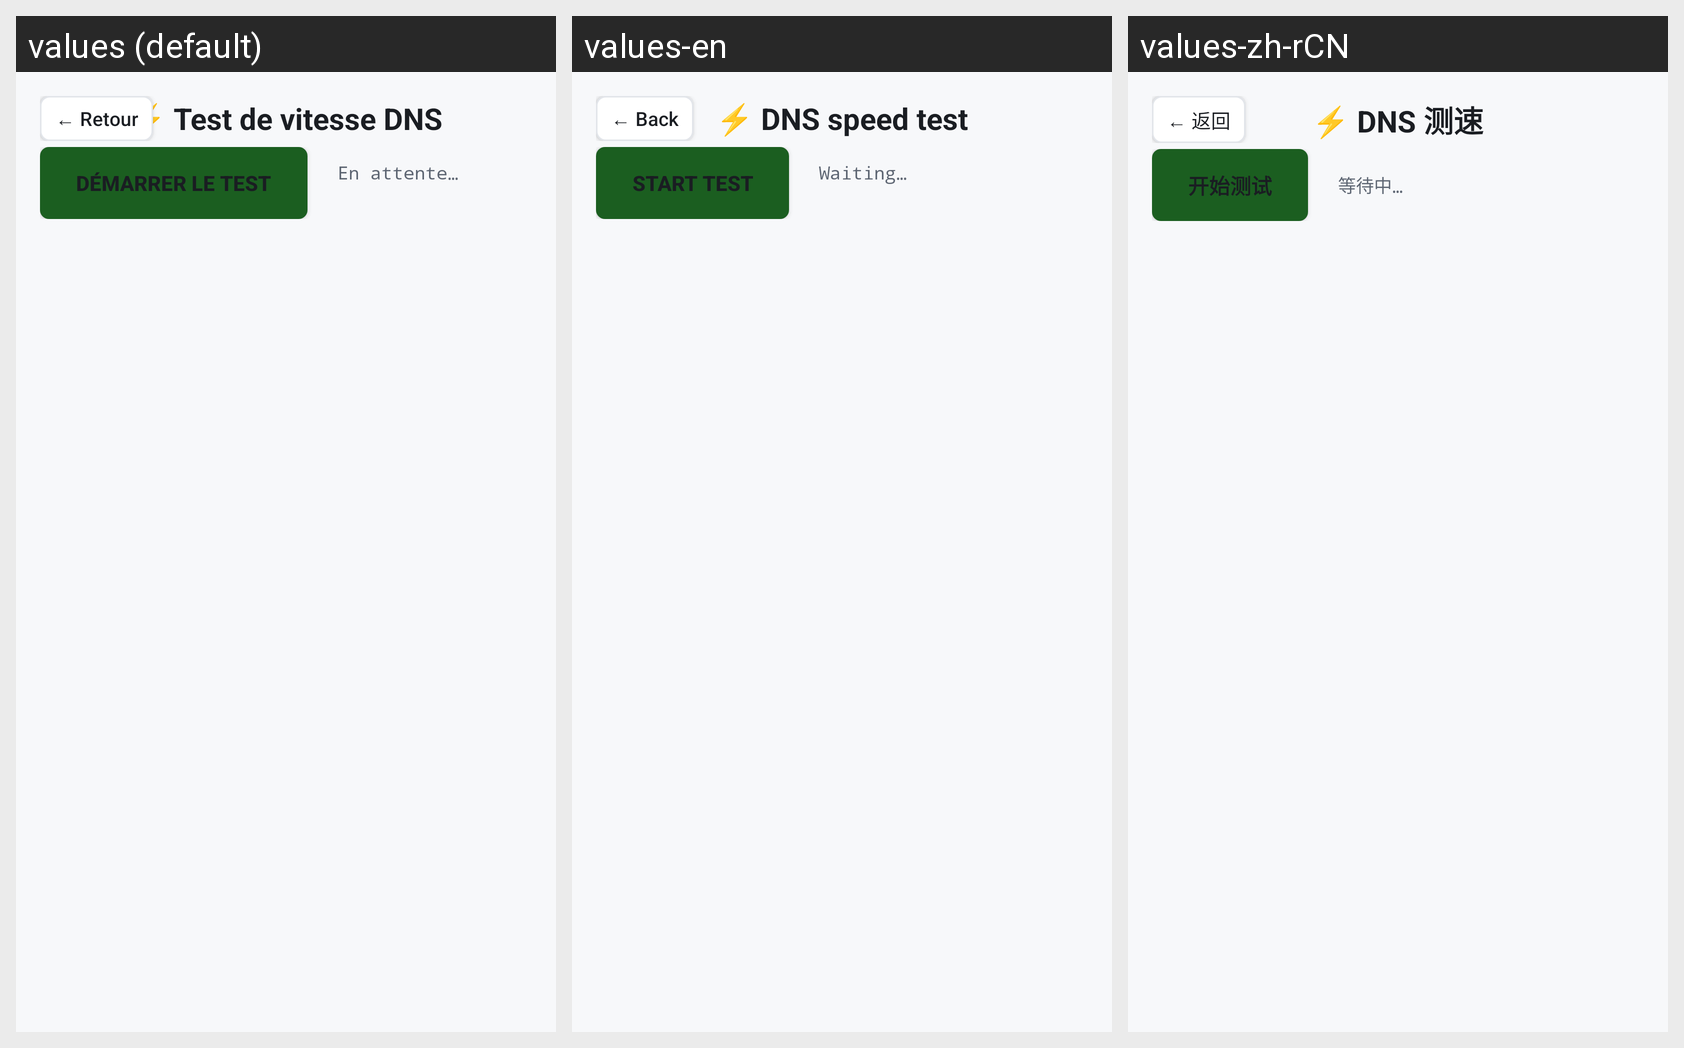

This grid shows one Android layout under several languages. Give, for every string resource on the screen, its name, the default text and each shown locale's text.
Android screen res/layout/activity_dns_speedtest.xml rendered under 3 locales, left to right: values (default), values-en, values-zh-rCN. Device: Nexus 5 (rendered at 1080×1920; each locale shown at half size, 540×960, under a caption strip naming it); theme Theme.PerfectDNSChanger.
Other locales in the repository, not shown: values-ar, values-bn, values-de, values-es, values-hi, values-it, values-ja, values-pt-rBR, values-ru.
Strings drawn on this screen, with the default value and each locale's value (text and hints the layout hard-codes, and strings that could not be matched under every locale, appear in the picture but are not listed):

back_arrow
  values: ← Retour
  values-en: ← Back
  values-zh-rCN: ← 返回

dns_speedtest_title
  values: ⚡ Test de vitesse DNS
  values-en: ⚡ DNS speed test
  values-zh-rCN: ⚡ DNS 测速

dns_speedtest_button
  values: Démarrer le test
  values-en: Start test
  values-zh-rCN: 开始测试

speedtest_waiting
  values: En attente…
      
  values-en: Waiting…
      
  values-zh-rCN: 等待中…
